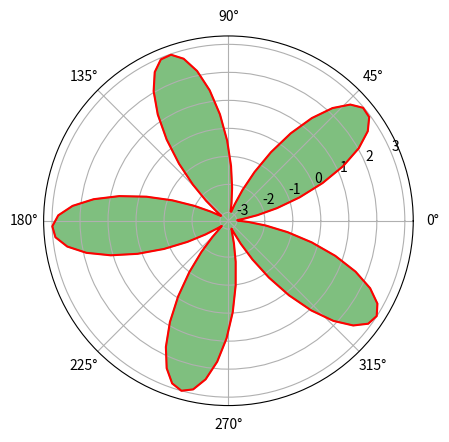

Generate this figure with matplotlib:
import numpy as np
import matplotlib.pyplot as plt
from mpl_toolkits.mplot3d import Axes3D
from matplotlib import cm
from matplotlib.animation import FuncAnimation

fig, ax = plt.subplots(subplot_kw={'projection': 'polar'})

def updateAnim(frame):
    ax.clear()
    
    if(frame < 50):
        t = np.linspace(0, 2* np.pi * (frame / 50), 100)
        f = 3 * np.sin(5 * t)
    else:
        t = np.linspace(0, 2 * np.pi, 100)
        f = 3 * np.sin(5 * t + (frame + 50))

    line, = ax.plot(t, f, color='red')
    ax.fill(t, f, color='green', alpha=0.5)
    return line,

animation = FuncAnimation(fig, updateAnim, frames=100, interval=100)

animation.save("lab4task3.gif", writer='pillow')

plt.show()